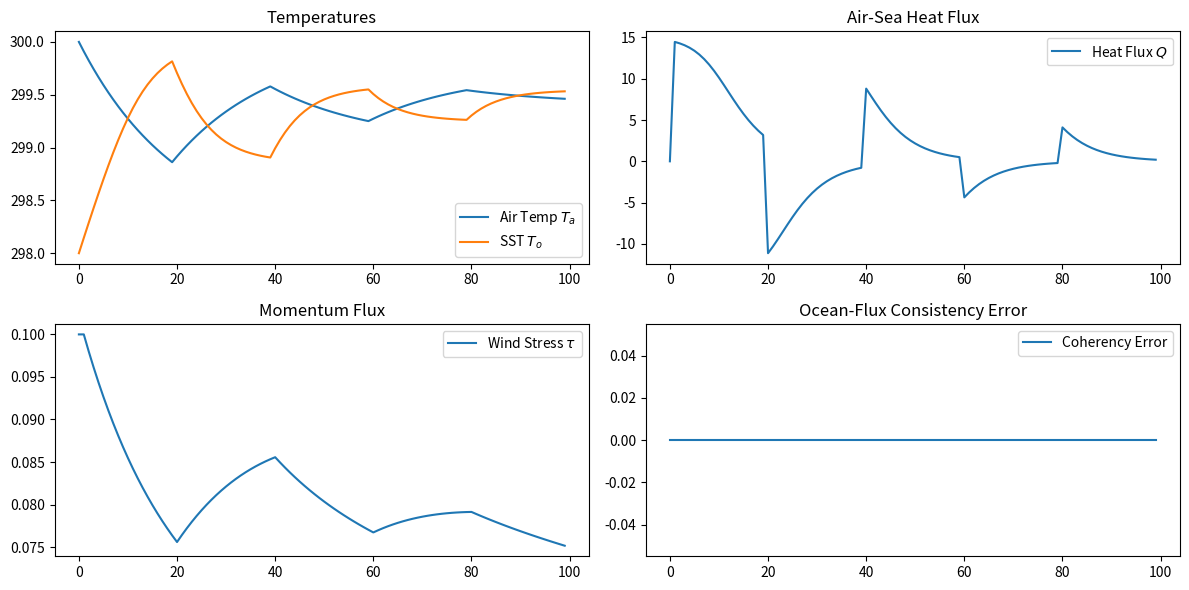

The matplotlib source for this figure:
import numpy as np
import matplotlib.pyplot as plt

# === Constants and Coupling Coefficients ===
alpha_Q = 15.0     # Heat exchange coefficient
alpha_tau = 1e-3   # Wind stress coefficient
beta_a = 0.05      # Atmosphere sensitivity to SST
beta_o = 0.01      # Ocean response to heat flux
gamma = 0.1        # Atmosphere feedback from wind stress
delta = 0.002      # Sea surface height response to wind stress
cpl_freq = 20     # Coupling frequency (in timesteps)

# === Time Settings ===
num_steps = 100
dt = 1.0  # Time step (arbitrary units)

# === Initialize State Variables ===
T_a = np.zeros(num_steps)    # Atmospheric temperature [K]
u_a = np.zeros(num_steps)    # Wind speed [m/s]
T_o = np.zeros(num_steps)    # Ocean SST [K]
eta = np.zeros(num_steps)    # Sea surface height anomaly [m]
Q = np.zeros(num_steps)      # Net heat flux [W/m^2]
tau = np.zeros(num_steps)    # Wind stress [N/m^2]
err = np.zeros(num_steps)    # Coherency error in ocean update

# === Initial Conditions ===
T_a[0] = 300.0   # Air temperature
T_o[0] = 298.0   # Ocean temperature
u_a[0] = 10.0    # Wind speed
tau[0] = alpha_tau * u_a[0]**2  # Initial wind stress

# Use previous state copies for coupling
prev_T_a = T_a[0]
prev_T_o = T_o[0]

# === Coherency Error Function ===
def calculate_error_flux_based(T_o_k, T_o_prev, Q_k, beta_o):
    """Check how closely the ocean update matches the flux-based prediction."""
    # return np.abs((T_o_k - (T_o_prev) - beta_o * Q_k)
    return 0

# === Time Integration Loop ===
for k in range(1, num_steps):
    # === Coupling exchange (every cpl_freq steps) ===
    if k % cpl_freq == 0:
        prev_T_a = T_a[k-1]
        prev_T_o = T_o[k-1]

    # === Flux Calculation (using lagged input) ===
    Q[k] = alpha_Q * np.tanh(prev_T_a - T_o[k-1])
    tau[k] = alpha_tau * u_a[k-1]**2

    # === Ocean Update ===
    T_o[k] = T_o[k-1] + beta_o * Q[k]
    eta[k] = eta[k-1] + delta * tau[k]  # using updated tau

    # === Atmosphere Update ===
    T_a[k] = T_a[k-1] + beta_a * (prev_T_o - T_a[k-1]) + gamma * tau[k-1]

    # === Wind Speed Update ===
    u_a[k] = u_a[k-1] + 0.05 * (prev_T_o - T_a[k-1])  # simple wind feedback

    # === Coherency Error Diagnostics ===
    err[k] = calculate_error_flux_based(T_o[k], T_o[k-1], Q[k], beta_o)
    print(err[k])

# === Plot Results ===
plt.figure(figsize=(12, 6))

# Subplot 1: Temperatures
plt.subplot(2, 2, 1)
plt.plot(T_a, label='Air Temp $T_a$')
plt.plot(T_o, label='SST $T_o$')
plt.legend()
plt.title('Temperatures')

# Subplot 2: Heat Flux
plt.subplot(2, 2, 2)
plt.plot(Q, label='Heat Flux $Q$')
plt.title('Air-Sea Heat Flux')
plt.legend()

# Subplot 3: Wind Stress
plt.subplot(2, 2, 3)
plt.plot(tau, label='Wind Stress $\\tau$')
plt.title('Momentum Flux')
plt.legend()

# Subplot 4: Coherency Error
plt.subplot(2, 2, 4)
plt.plot(err, label='Coherency Error')
plt.title('Ocean-Flux Consistency Error')
plt.legend()

plt.tight_layout()
plt.savefig("output.png")
